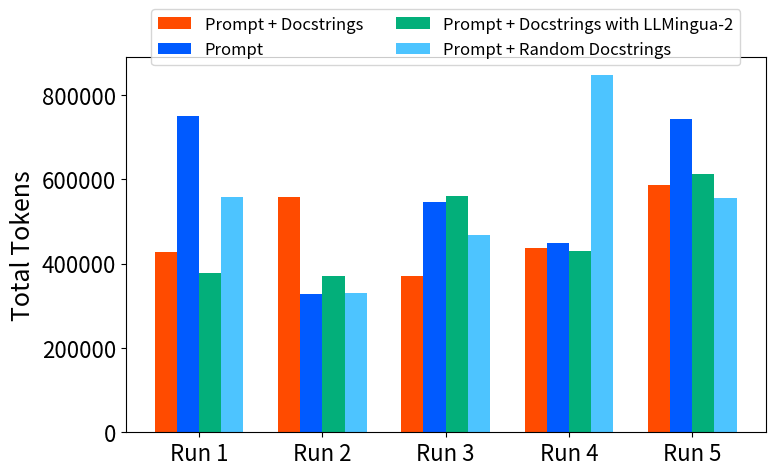

Here is the Python script that generated this plot: (Note: this script raises an exception after producing the figure.)
import pandas as pd
import matplotlib.pyplot as plt

# 実験データ（画像から転記）
rows = [
    (
        "Run 1",
        427000,
        0.418,
        16,
        751000,
        0.576,
        23,
        377000,
        0.361,
        15,
        558000,
        0.663,
        19,
    ),
    (
        "Run 2",
        559000,
        0.672,
        19,
        329000,
        0.348,
        14,
        371000,
        0.289,
        15,
        331000,
        0.351,
        13,
    ),
    (
        "Run 3",
        370000,
        0.381,
        14,
        546000,
        0.503,
        19,
        561000,
        0.494,
        19,
        468000,
        0.471,
        16,
    ),
    (
        "Run 4",
        436000,
        0.404,
        16,
        449000,
        0.595,
        18,
        430000,
        0.654,
        16,
        847000,
        0.892,
        25,
    ),
    (
        "Run 5",
        587000,
        0.635,
        19,
        743000,
        0.701,
        23,
        612000,
        0.54,
        20,
        555000,
        0.611,
        18,
    ),
]

metrics = ["Total Tokens", "API Costs", "Requests"]
experiments = [
    "Prompt + Docstrings",
    "Prompt",
    "Prompt + Docstrings with LLMingua-2",
    "Prompt + Random Docstrings",
]
columns = pd.MultiIndex.from_product([experiments, metrics])
index = [row[0] for row in rows]
data = [row[1:] for row in rows]
df = pd.DataFrame(data, index=index, columns=columns)

# 色（カラーユニバーサルデザインの4色）
colors = ["#FF4B00", "#005AFF", "#03AF7A", "#4DC4FF"]  # オレンジ, 青, 緑, 水色

# 指標ごとにグループ化棒グラフを描画


def plot_metric(metric, label_fontsize, tick_fontsize, legend_fontsize, figsize=(8, 5)):
    fig, ax = plt.subplots(figsize=figsize)
    x = range(len(df.index))
    bar_width = 0.18
    for i, exp in enumerate(experiments):
        ax.bar(
            [p + i * bar_width for p in x],
            df[(exp, metric)],
            width=bar_width,
            label=exp,
            color=colors[i],
        )
    ax.set_xticks([p + 1.5 * bar_width for p in x])
    ax.set_xticklabels(df.index, fontsize=tick_fontsize)
    ax.set_ylabel(metric, fontsize=label_fontsize)
    ax.tick_params(axis="y", labelsize=tick_fontsize)
    ax.legend(
        fontsize=legend_fontsize, ncol=2, loc="upper center", bbox_to_anchor=(0.5, 1.15)
    )
    plt.tight_layout()
    plt.subplots_adjust(left=0.18, right=0.98, top=0.85, bottom=0.1)


# 3つの指標でグラフを作成
plot_metric("Total Tokens", label_fontsize=18, tick_fontsize=16, legend_fontsize=12)
plt.show()
w
plot_metric("API Costs", label_fontsize=18, tick_fontsize=16, legend_fontsize=12)
plt.show()

plot_metric("Requests", label_fontsize=18, tick_fontsize=16, legend_fontsize=12)
plt.show()
